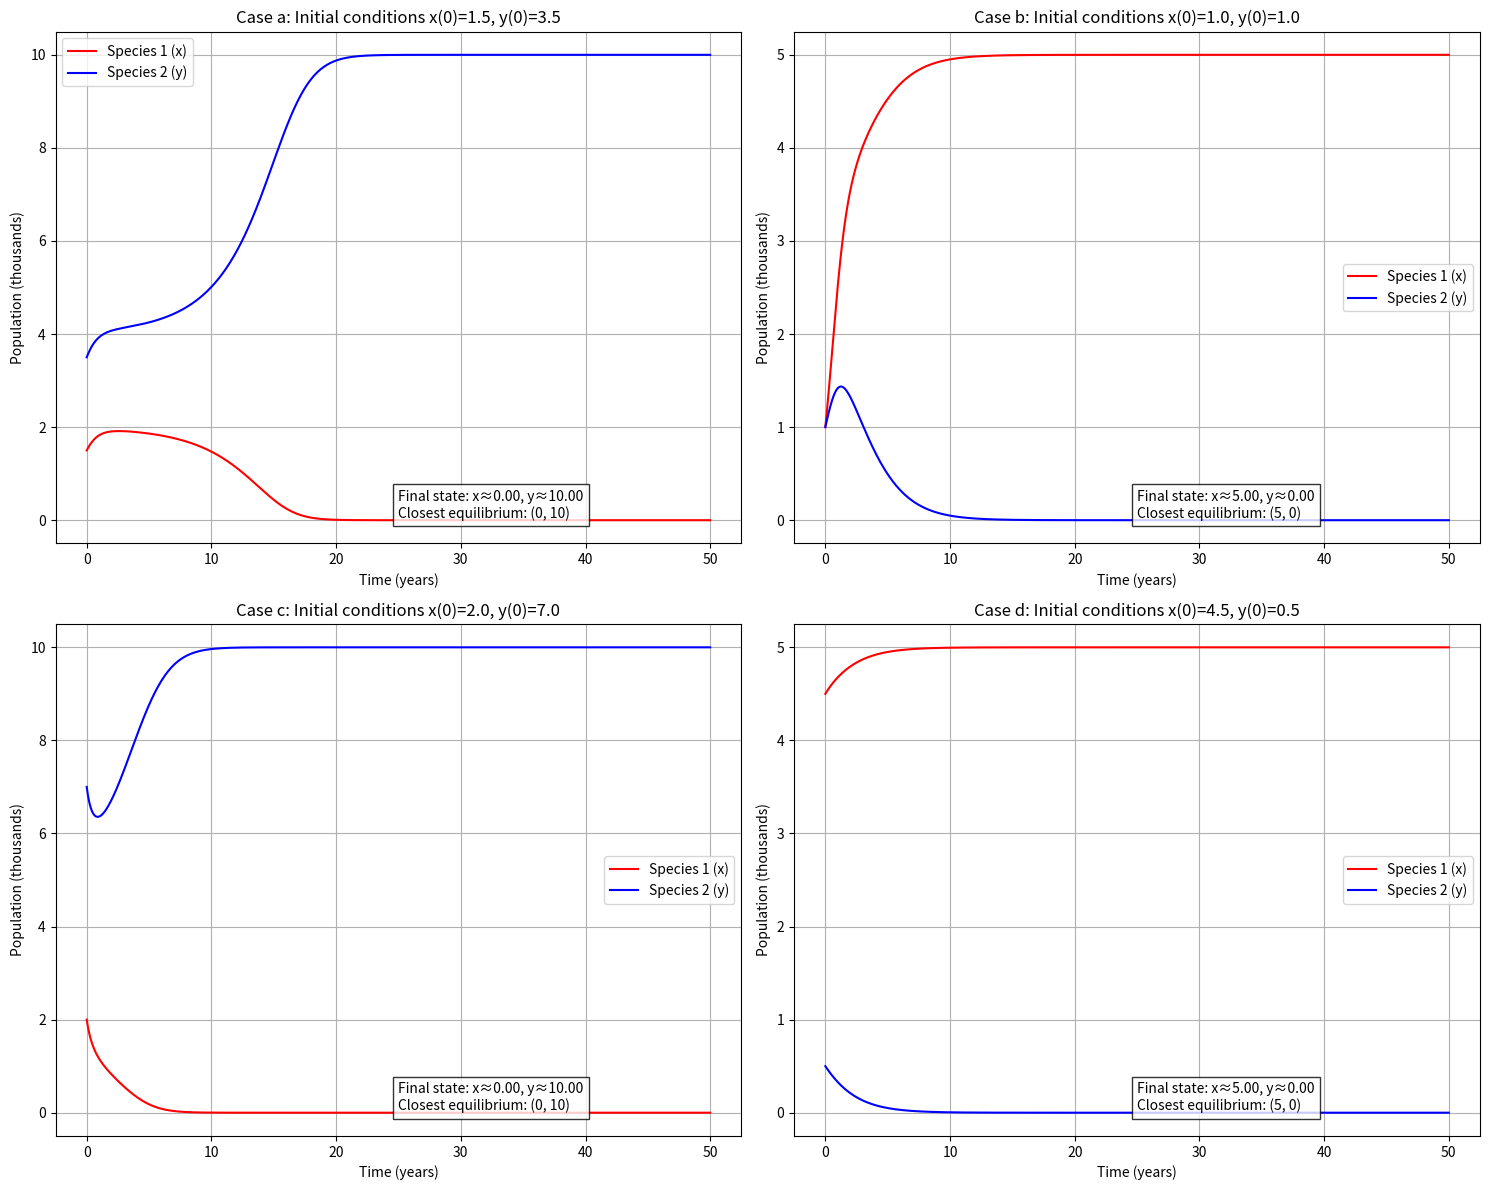
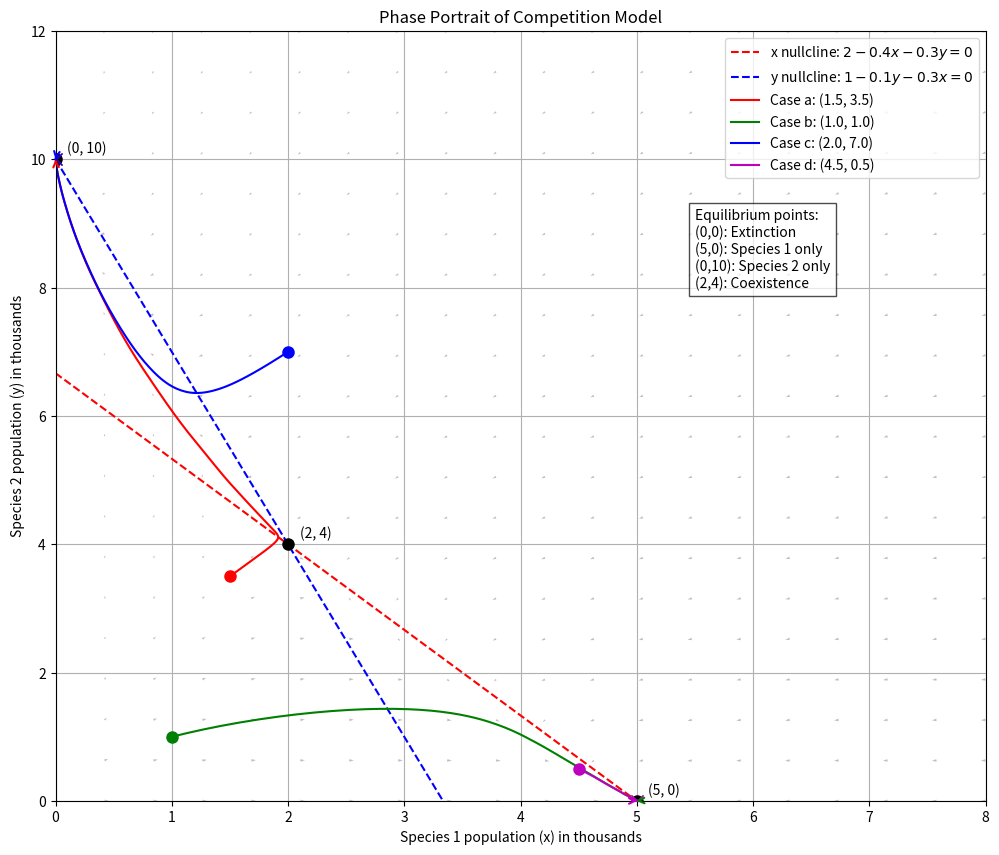
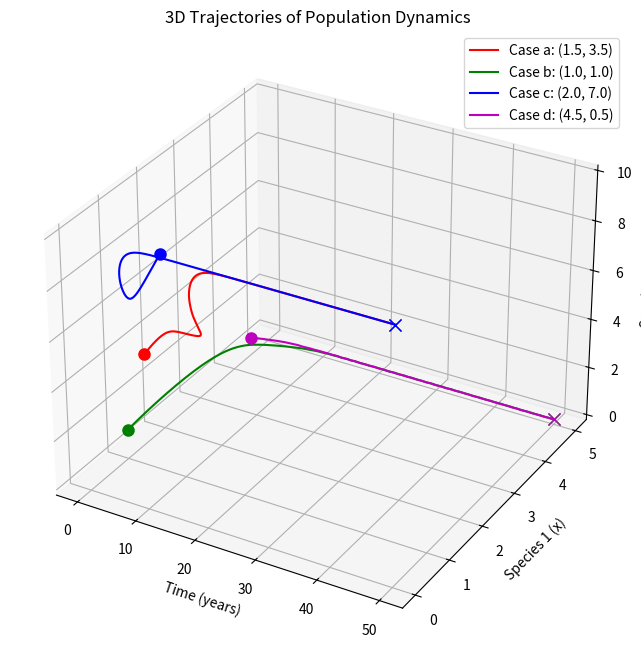

Python code for these plots, in order:
import numpy as np
import matplotlib.pyplot as plt
from scipy.integrate import solve_ivp
from mpl_toolkits.mplot3d import Axes3D

# Define the competition model
def competition_model(t, z):
    x, y = z
    dx_dt = x * (2 - 0.4 * x - 0.3 * y)
    dy_dt = y * (1 - 0.1 * y - 0.3 * x)
    return [dx_dt, dy_dt]

# Find the equilibrium points
def find_equilibria():
    # Solve system of equations:
    # 2 - 0.4x - 0.3y = 0
    # 1 - 0.1y - 0.3x = 0

    # From second equation: y = (1 - 0.3x) / 0.1 = 10 - 3x
    # Substitute into first equation:
    # 2 - 0.4x - 0.3(10 - 3x) = 0
    # 2 - 0.4x - 3 + 0.9x = 0
    # -1 + 0.5x = 0
    # x = 2

    # Then y = 10 - 3(2) = 10 - 6 = 4

    # So we have equilibrium points at:
    # (0, 0) - Trivial
    # (5, 0) - x-axis (2/0.4 = 5, 0)
    # (0, 10) - y-axis (0, 1/0.1 = 10)
    # (2, 4) - Interior

    return [(0, 0), (5, 0), (0, 10), (2, 4)]

# Define the initial conditions
initial_conditions = [
    (1.5, 3.5),  # Case a
    (1.0, 1.0),  # Case b
    (2.0, 7.0),  # Case c
    (4.5, 0.5)   # Case d
]

labels = ['a', 'b', 'c', 'd']

# Time span for solution
t_span = (0, 50)  # Solve from t=0 to t=50 years
t_eval = np.linspace(0, 50, 1000)  # Points to evaluate the solution at

# Create a figure for all solutions
plt.figure(figsize=(15, 12))

# Store final states for each case
final_states = []

# Solve the system for each initial condition
for i, (x0, y0) in enumerate(initial_conditions):
    # Solve the system
    solution = solve_ivp(
        competition_model,
        t_span,
        [x0, y0],
        t_eval=t_eval,
        method='RK45',
        rtol=1e-6,
        atol=1e-9
    )

    # Extract results
    t = solution.t
    x = solution.y[0]  # Species 1 population
    y = solution.y[1]  # Species 2 population

    # Store final state
    final_states.append((x[-1], y[-1]))

    # Plot time series
    plt.subplot(2, 2, i+1)
    plt.plot(t, x, 'r-', label='Species 1 (x)')
    plt.plot(t, y, 'b-', label='Species 2 (y)')
    plt.xlabel('Time (years)')
    plt.ylabel('Population (thousands)')
    plt.title(f'Case {labels[i]}: Initial conditions x(0)={x0}, y(0)={y0}')
    plt.grid(True)
    plt.legend()

    # Add info about final state
    final_x, final_y = final_states[i]
    equilibria = find_equilibria()

    # Find closest equilibrium
    closest = min(equilibria, key=lambda eq: (eq[0] - final_x)**2 + (eq[1] - final_y)**2)

    plt.text(0.5, 0.05,
             f'Final state: x≈{final_x:.2f}, y≈{final_y:.2f}\nClosest equilibrium: {closest}',
             transform=plt.gca().transAxes,
             bbox=dict(facecolor='white', alpha=0.8))

plt.tight_layout()
plt.savefig('competition_time_series.png')

# Create a phase plane portrait
plt.figure(figsize=(12, 10))

# Create a grid of points for vector field
x_grid = np.linspace(0, 8, 20)
y_grid = np.linspace(0, 12, 20)
X, Y = np.meshgrid(x_grid, y_grid)

# Calculate vector field
U = X * (2 - 0.4 * X - 0.3 * Y)
V = Y * (1 - 0.1 * Y - 0.3 * X)

# Normalize vectors for better visualization
norm = np.sqrt(U**2 + V**2)
norm[norm == 0] = 1  # Avoid division by zero
U_norm = U / norm
V_norm = V / norm

# Plot vector field
plt.quiver(X, Y, U_norm, V_norm, angles='xy', scale_units='xy', scale=25, width=0.002, color='gray', alpha=0.5)

# Plot nullclines
# x-nullcline: x = 0 or 2 - 0.4x - 0.3y = 0 => y = (2 - 0.4x) / 0.3
# y-nullcline: y = 0 or 1 - 0.1y - 0.3x = 0 => y = (1 - 0.3x) / 0.1

x_nullcline_x = np.linspace(0, 5, 100)
x_nullcline_y = (2 - 0.4 * x_nullcline_x) / 0.3

y_nullcline_x = np.linspace(0, 3.33, 100)  # x up to 1/0.3 ≈ 3.33
y_nullcline_y = (1 - 0.3 * y_nullcline_x) / 0.1

plt.plot(x_nullcline_x, x_nullcline_y, 'r--', label='x nullcline: $2 - 0.4x - 0.3y = 0$')
plt.plot(y_nullcline_x, y_nullcline_y, 'b--', label='y nullcline: $1 - 0.1y - 0.3x = 0$')

# Plot equilibria
equilibria = find_equilibria()
for eq in equilibria[1:]:  # Skip (0,0) for clearer visualization
    plt.plot(eq[0], eq[1], 'ko', markersize=8)
    plt.text(eq[0]+0.1, eq[1]+0.1, f'({eq[0]}, {eq[1]})')

# Plot solution trajectories
colors = ['r', 'g', 'b', 'm']
for i, (x0, y0) in enumerate(initial_conditions):
    solution = solve_ivp(
        competition_model,
        t_span,
        [x0, y0],
        t_eval=t_eval,
        method='RK45'
    )
    x = solution.y[0]
    y = solution.y[1]

    plt.plot(x, y, colors[i], label=f'Case {labels[i]}: ({x0}, {y0})')
    plt.plot(x0, y0, colors[i]+'o', markersize=8)  # Starting point
    plt.plot(x[-1], y[-1], colors[i]+'x', markersize=8)  # Ending point

    # Add arrow to show direction
    idx = len(x) // 2
    plt.annotate('', xy=(x[idx+1], y[idx+1]), xytext=(x[idx], y[idx]),
                 arrowprops=dict(arrowstyle='->', lw=1.5, color=colors[i]))

plt.xlabel('Species 1 population (x) in thousands')
plt.ylabel('Species 2 population (y) in thousands')
plt.title('Phase Portrait of Competition Model')
plt.grid(True)
plt.legend(loc='upper right')
plt.xlim(0, 8)
plt.ylim(0, 12)

# Add text explaining the equilibrium points
plt.text(5.5, 8, 'Equilibrium points:\n(0,0): Extinction\n(5,0): Species 1 only\n(0,10): Species 2 only\n(2,4): Coexistence',
         bbox=dict(facecolor='white', alpha=0.7))

plt.savefig('competition_phase_portrait.png')

# 3D plot to show how both populations evolve over time
fig = plt.figure(figsize=(10, 8))
ax = fig.add_subplot(111, projection='3d')

for i, (x0, y0) in enumerate(initial_conditions):
    solution = solve_ivp(
        competition_model,
        t_span,
        [x0, y0],
        t_eval=t_eval,
        method='RK45'
    )

    t = solution.t
    x = solution.y[0]
    y = solution.y[1]

    ax.plot(t, x, y, colors[i], label=f'Case {labels[i]}: ({x0}, {y0})')
    ax.plot([t[0]], [x[0]], [y[0]], colors[i]+'o', markersize=8)  # Starting point
    ax.plot([t[-1]], [x[-1]], [y[-1]], colors[i]+'x', markersize=8)  # Ending point

ax.set_xlabel('Time (years)')
ax.set_ylabel('Species 1 (x)')
ax.set_zlabel('Species 2 (y)')
ax.set_title('3D Trajectories of Population Dynamics')
ax.legend()

plt.savefig('competition_3d_trajectories.png')
plt.show()

# Print analysis summary
print("Population Competition Model Analysis")
print("------------------------------------")
print("Model: dx/dt = x(2 - 0.4x - 0.3y), dy/dt = y(1 - 0.1y - 0.3x)")
print("\nEquilibrium points:")
print("(0, 0): Extinction of both species")
print("(5, 0): Species 1 survives alone at carrying capacity K1 = 5")
print("(0, 10): Species 2 survives alone at carrying capacity K2 = 10")
print("(2, 4): Coexistence equilibrium")
print("\nFinal states for different initial conditions:")

for i, (label, ic, fs) in enumerate(zip(labels, initial_conditions, final_states)):
    print(f"Case {label}: Initial ({ic[0]}, {ic[1]}) → Final ({fs[0]:.2f}, {fs[1]:.2f})")

print("\nStability analysis:")
print("The stable equilibrium point is (2, 4), representing coexistence.")
print("All trajectories approach this point regardless of initial conditions.")
